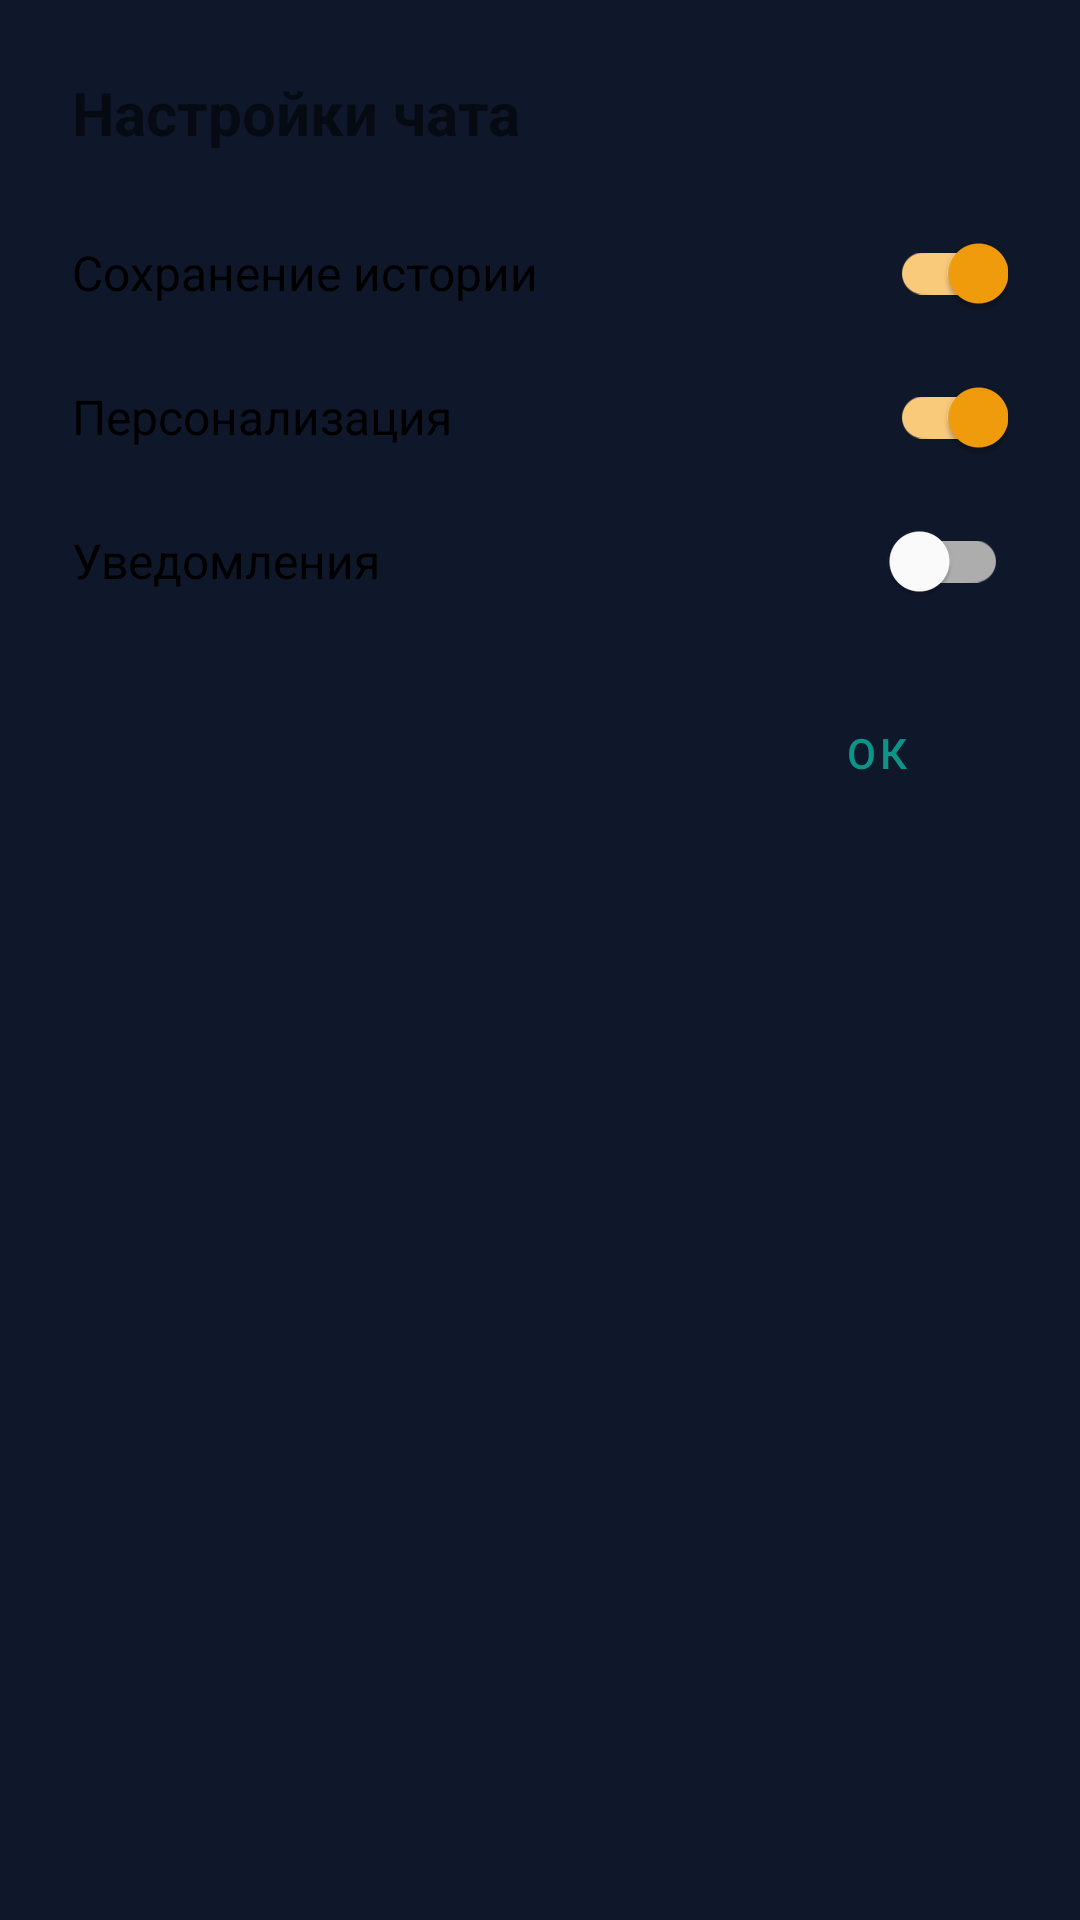

Android layout source for this screen:
<!-- AndroidManifest.xml: application theme Theme.AiHealthy -->
<!-- res/layout/dialog_chat_settings.xml -->
<?xml version="1.0" encoding="utf-8"?>
<LinearLayout xmlns:android="http://schemas.android.com/apk/res/android"
    android:layout_width="match_parent"
    android:layout_height="wrap_content"
    android:orientation="vertical"
    android:padding="24dp">

    <TextView
        android:layout_width="wrap_content"
        android:layout_height="wrap_content"
        android:text="Настройки чата"
        android:textSize="20sp"
        android:textStyle="bold"
        android:layout_marginBottom="16dp" />

    <com.google.android.material.switchmaterial.SwitchMaterial
        android:id="@+id/switchHistory"
        android:layout_width="match_parent"
        android:layout_height="wrap_content"
        android:text="Сохранение истории"
        android:textSize="16sp"
        android:paddingTop="12dp"
        android:paddingBottom="12dp"
        android:checked="true" />

    <com.google.android.material.switchmaterial.SwitchMaterial
        android:id="@+id/switchPersonalization"
        android:layout_width="match_parent"
        android:layout_height="wrap_content"
        android:text="Персонализация"
        android:textSize="16sp"
        android:paddingTop="12dp"
        android:paddingBottom="12dp"
        android:checked="true" />

    <com.google.android.material.switchmaterial.SwitchMaterial
        android:id="@+id/switchNotifications"
        android:layout_width="match_parent"
        android:layout_height="wrap_content"
        android:text="Уведомления"
        android:textSize="16sp"
        android:paddingTop="12dp"
        android:paddingBottom="12dp"
        android:checked="false" />

    <LinearLayout
        android:layout_width="match_parent"
        android:layout_height="wrap_content"
        android:gravity="end"
        android:layout_marginTop="16dp">

        <com.google.android.material.button.MaterialButton
            android:id="@+id/btnOk"
            style="@style/Widget.MaterialComponents.Button.TextButton"
            android:layout_width="wrap_content"
            android:layout_height="wrap_content"
            android:text="ОК"
            android:textColor="@color/primary" />
    </LinearLayout>

</LinearLayout>
<!-- resources referenced by this layout -->
<resources>
  <color name="primary">#0D9488</color>
  <style name="Theme.AiHealthy" parent="Theme.MaterialComponents.DayNight.NoActionBar">
          <item name="colorPrimary">@color/primary</item>
          <item name="colorPrimaryDark">@color/primary_dark</item>
          <item name="colorPrimaryVariant">@color/primary_light</item>
          <item name="colorOnPrimary">@color/text_on_primary</item>
          <item name="colorSecondary">@color/accent</item>
          <item name="colorSecondaryVariant">@color/accent_light</item>
          <item name="colorOnSecondary">@color/text_primary</item>
          <item name="android:statusBarColor">@color/gradient_start</item>
          <item name="android:navigationBarColor">@color/gradient_start</item>
          <item name="android:windowBackground">@color/background_dark</item>
      </style>
  <color name="primary_dark">#0F766E</color>
  <color name="primary_light">#14B8A6</color>
  <color name="text_on_primary">#FFFFFF</color>
  <color name="accent">#F59E0B</color>
  <color name="accent_light">#FBBF24</color>
  <color name="text_primary">#0F172A</color>
  <color name="gradient_start">#0F172A</color>
  <color name="background_dark">#0F172A</color>
</resources>
